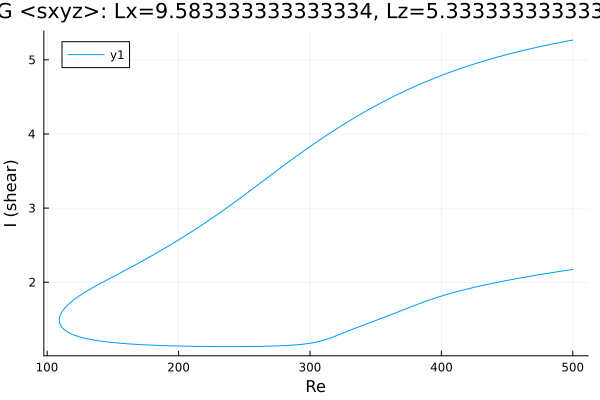

Data behind this chart, as committed beside it:
Re, shear
500.0, 5.267
498.7, 5.262
497.2, 5.258
495.8, 5.253
494.4, 5.248
493, 5.243
491.6, 5.239
490.2, 5.234
488.8, 5.229
487.3, 5.224
485.9, 5.219
484.5, 5.214
483.1, 5.209
481.7, 5.203
480.3, 5.198
478.9, 5.193
477.4, 5.187
476, 5.182
474.6, 5.177
473.2, 5.171
471.8, 5.166
470.4, 5.16
469, 5.154
468.3, 5.152
466.9, 5.146
465.5, 5.14
464.1, 5.134
462.7, 5.128
461.3, 5.122
459.8, 5.116
458.4, 5.11
457, 5.104
455.6, 5.097
454.2, 5.091
452.8, 5.085
451.4, 5.078
449.9, 5.071
448.5, 5.065
447.1, 5.058
445.7, 5.051
444.3, 5.045
442.9, 5.038
441.5, 5.031
440, 5.024
438.6, 5.016
437.2, 5.009
435.8, 5.002
434.4, 4.994
433, 4.987
431.6, 4.979
430.1, 4.972
428.7, 4.964
427.3, 4.956
425.9, 4.948
424.5, 4.941
423.1, 4.932
421.7, 4.924
420.2, 4.916
419.4, 4.911
418, 4.903
... 565 more rows
